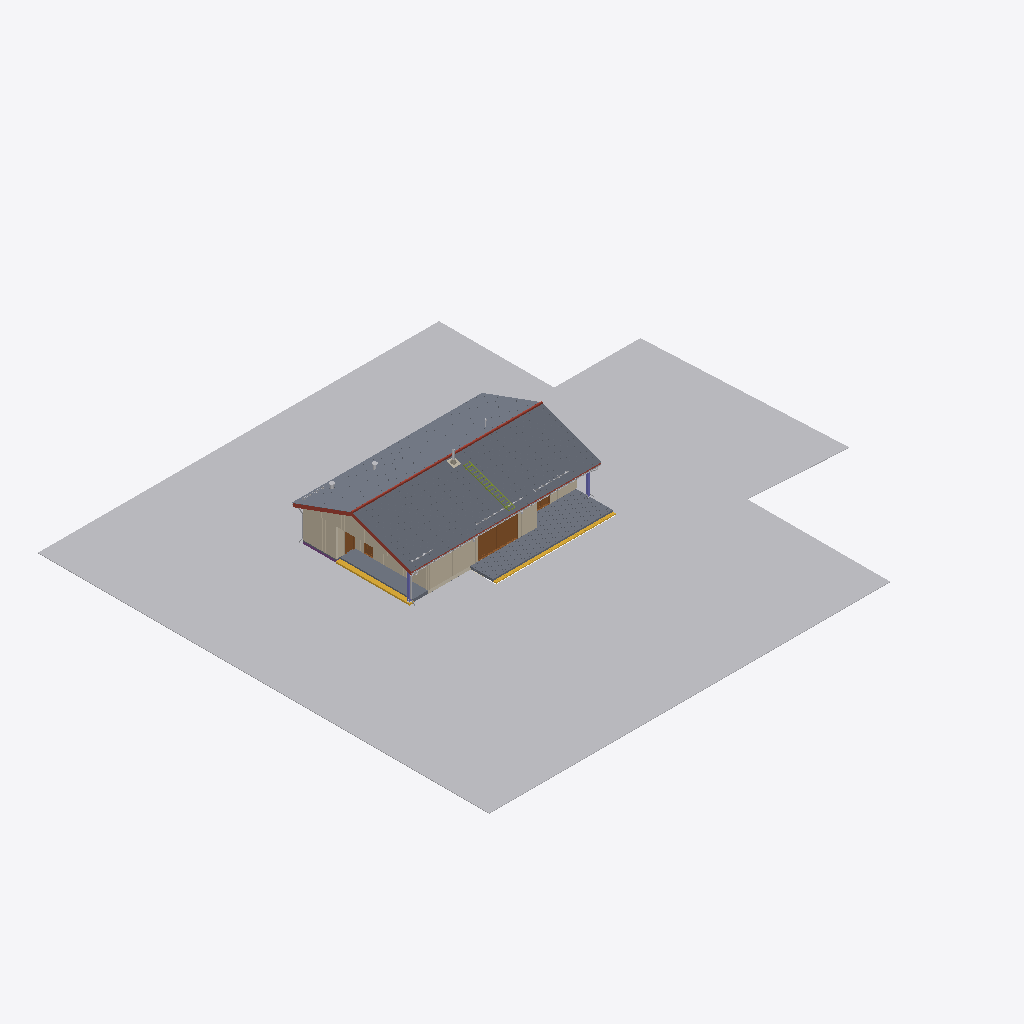
Isometric view of an IFC building model (IFC-SPF (STEP), schema IFC4, length unit metre), seen from the south-west, elements coloured by IFC class (only those large enough to see are counted): 11 other elements (light grey), 6 walls (beige), 5 slabs (grey), 4 doors (brown), 3 coverings (cream), 2 stairs (yellow), 2 columns (violet), 1 roof (red-brown), 1 member (olive), 1 footing (purple).
Extent 49.6 m × 45.0 m × 8.2 m (x, y, z). Storeys (1): 1. korrus at 0.00 m. Elements (849): 230 IfcPipeSegment, 164 IfcPipeFitting, 70 IfcLightFixture, 64 IfcMember, 54 IfcDuctSegment, 36 IfcDuctFitting, 34 IfcWall, 24 IfcCovering, 20 IfcActuator, 18 IfcOutlet, 15 IfcSwitchingDevice, 14 IfcAirTerminal.

HEADER;
FILE_DESCRIPTION(('ViewDefinition[DesignTransferView]'),'2;1');
FILE_NAME('/dev/null','2026-11-13T07:50:46+00:00',(''),(''),'IfcOpenShell 0.9.0.post1','IfcOpenShell 0.9.0.post1','Nobody');
FILE_SCHEMA(('IFC4'));
ENDSEC;
DATA;
#1=IFCPROJECT('123hb9a3T8Qw7i9Z2M5jdk',#85516,'110-25 Üksikelamu Ilmarise tee 46','Eelprojekt — BIM mudel arhitekti DWG-joonistest (MiHo OÜ, töö nr 110-25)',$,$,'Eelprojekt',(#11),#5);
#14=IFCSITE('0Prev0tPvDHB7M4jHaRz2H',#85516,'Ilmarise tee 46 (71807:001:0035)',$,$,#31,#48643,'71807:001:0035',$,(59,15,59,374799),(24,40,12,125999),42.35,$,$);
#15=IFCBUILDING('1Rs8Ont5H3$8b8OkG94$8W',#85516,'Üksikelamu','11101 Üksikelamu, puitkarkass, plaatvundament, viilkatus 20°, betoonkatusekivi (Monier, tumehall)',$,#42,$,'Üksikelamu',$,42.35,$,#54);
#16=IFCBUILDINGSTOREY('3gpdzh36bFFQTLaNl0UlyR',#85516,'1. korrus',$,$,#53,$,'1. korrus',$,0.0);
#48697=IFCGEOGRAPHICELEMENT('1PAETx4Bv9zeimVCe$eAzB',#85516,'Maapind (naaberkrundid)',$,$,#79261,#48706,$,.TERRAIN.);
#48668=IFCGEOGRAPHICELEMENT('1FIY6a2e5F_xAhRwXo0yS7',#85516,'Muru (krunt)',$,$,#79266,#48677,$,.TERRAIN.);
#27079=IFCSLAB('2hDt2rzQL7GRtzrXdAFqb7',#85516,'Katusetasand lõuna',$,$,#78395,$,$,$);
#28145=IFCSLAB('1OqYv02RL0xuCVOFX22MBU',#85516,'Katusetasand põhja',$,$,#78335,$,$,$);
#43478=IFCSLAB('2CgYEm6JvAKBOTTWSXY_Aj',#85516,'Terrass 34,8 m²',$,$,#77430,#43662,$,.FLOOR.);
#177=IFCWALL('0MXbHM3xDDFOsvGqiLxA$u',#85516,'VS-1 välissein #1',$,$,#77800,#190,$,$);
#43704=IFCSLAB('15B6LB4rf43wX$twbVp4K7',#85516,'Sissepääsu betoonplatvorm (varikatuse all)',$,$,#78155,#43713,$,.FLOOR.);
#26174=IFCROOF('3$wNqLAhb669e0zxpxQ1zz',#85516,'Katus K-1 (viilkatus 20°, betoonkatusekivi)',$,$,#78285,$,$,.GABLE_ROOF.);
#12940=IFCWALL('2P_ptRMfbF$QUng0T$Nplg',#85516,'VS-2 Kuuri läänesein',$,$,#75760,#12952,$,$);
#2290=IFCDOOR('0aMe4dss9AhBWsa4LPsLTI',#85516,'Klaasuks A-1 4000x2100',$,$,#78280,#2323,'A-1',2.1,4.0,.DOOR.,.USERDEFINED.,'Pöörd-kallutatav uks + kinnised klaasid');
#13694=IFCWALL('07DWWDnBj1ZxbAe6uPTrDp',#85516,'VS-3 Lääneviil',$,$,#77775,#13707,$,$);
#10053=IFCWALL('3jNo__y5f6Bue$jMFTPUhQ',#85516,'VS-1 välissein #6',$,$,#78515,#10065,$,$);
#48100=IFCSTAIR('1TSpYINfr80eUtS0pXFUBa',#85516,'Terrassi puitaste',$,$,#73895,#48615,$,.STRAIGHT_RUN_STAIR.);
#43848=IFCSTAIR('2UBajXxCPFYOVNdvCS0ssh',#85516,'Sissepääsu üks betoonaste',$,$,#78805,#43854,$,.STRAIGHT_RUN_STAIR.);
#32903=IFCPIPESEGMENT('2$v_VCq2T6c8kssB9yN5Kq',#85516,'Vihmaveesüsteem (rennid Ø125 + vihmaveetorud Ø90)',$,$,#74765,#33053,$,.GUTTER.);
#3377=IFCWALL('34uMr4$ov8EBzISEJJTuvt',#85516,'VS-1 välissein #3',$,$,#76080,#3389,$,$);
#33587=IFCMEMBER('22lVwpyY176O7BAw8ETYFp',#85516,'Katuseredel korstnani',$,'Katuseredel',#76530,#33638,$,.USERDEFINED.);
#12419=IFCWALL('3HZXb$KMLFFB9eY3iRNkkV',#85516,'VS-2 Kuuri lõunasein',$,$,#74290,#12432,$,$);
#12893=IFCDOOR('3Bv_cf1UT89AEMbj4zULSb',#85516,'Kuuri uks U-2 900x2100',$,$,#75650,#12911,'U-2',2.1,0.9,.DOOR.,.SINGLE_SWING_LEFT.,$);
#23797=IFCCOVERING('1HUPdMVxT6YQ0EG6qcV2sn',#85516,'Sokliplaat 10 mm',$,$,#76995,#23806,$,.CLADDING.);
#4810=IFCDOOR('1Bcp9QgX1ARAEUEUUuDQ8p',#85516,'Klaasuks A-3 1600x2100',$,$,#76145,#4827,'A-3',2.1,1.6,.DOOR.,.USERDEFINED.,'Pöörd-kallutatav uks + kinnised klaasid');
#12371=IFCDOOR('2pRYoZShXBe87DsjfZB_oy',#85516,'Välisuks U-1 900x2100',$,$,#78580,#12390,'U-1',2.1,0.9,.DOOR.,.SINGLE_SWING_RIGHT.,$);
#35189=IFCCOLUMN('3IaClSHRzEaOuYYpYZVqQn',#85516,'Varikatuse post 200x200',$,$,#75635,#35195,$,.COLUMN.);
#34985=IFCCOLUMN('131s47bV92owBdggyzXgiq',#85516,'Varikatuse post 200x200',$,$,#75170,#34994,$,.COLUMN.);
#23883=IFCFOOTING('0wFlPApBz09PjlmWOn0m6J',#85516,'Kuuri servapaksendus RB 150',$,$,#77255,#23889,$,.STRIP_FOOTING.);
#67362=IFCDISTRIBUTIONCHAMBERELEMENT('1vr77e4_n2B8eixTG9WPTh',#85516,'Imbkaev Ø1000',$,'Imbkaev',#74370,#67368,$,.USERDEFINED.);
#13673=IFCCOVERING('1W5bYaKiH8wv5emk29OoX7',#85516,'Kuuri nurgalauad',$,$,#77655,#13680,$,.CLADDING.);
#34460=IFCBUILDINGELEMENTPROXY('2bw1cWOEv88gTQua9OJa3l',#85516,'Lumetõke: Elutoa terrassiuks A-1',$,'Lumetõke',#79080,#34503,$,.USERDEFINED.);
#23855=IFCSLAB('3lomBG5QD2GAwWwVrkmBad',#85516,'Kuuri põrand RB 100 (soojustamata)',$,$,#77165,#23861,$,.FLOOR.);
#33140=IFCCOVERING('0080JwFNT2ruoujR8ncgvQ',#85516,'Korstna läbiviigu alusplekk',$,$,#75440,#33149,$,.ROOFING.);
#34773=IFCBUILDINGELEMENTPROXY('1fXu13RKD4E9ILvKs5ClE2',#85516,'Lumetõke: Terrassiuksed A-2 ja A-3',$,'Lumetõke',#74390,#34810,$,.USERDEFINED.);
#53040=IFCAIRTERMINAL('3iD3h8ksXAkh1LeqLVcou9',#85516,'Välisõhu katusekübar',$,'Katuseläbiviik',#73935,#53044,$,.USERDEFINED.);
#53074=IFCAIRTERMINAL('23Alq7Eo5FjBpAezPOlX$O',#85516,'Heitõhu katusekübar',$,'Katuseläbiviik',#74020,#53078,$,.USERDEFINED.);
#34109=IFCBUILDINGELEMENTPROXY('0LwUVdY0X6hxusGQEY0jVC',#85516,'Lumetõke: Varikatuse põhjaräästas',$,'Lumetõke',#77915,#34140,$,.USERDEFINED.);
#33086=IFCCHIMNEY('1dCRCKo0v0PeAJ34LCsyt5',#85516,'Kamina teraskorsten Ø200 (isoleeritud)',$,'Teraskorsten',#75330,#33093,$,.USERDEFINED.);
#33858=IFCBUILDINGELEMENTPROXY('3ZcP2tgF58ce0lCLcXgmyf',#85516,'Lumetõke: Varikatuse lõunaräästas',$,'Lumetõke',#77225,#33889,$,.USERDEFINED.);
ENDSEC;
